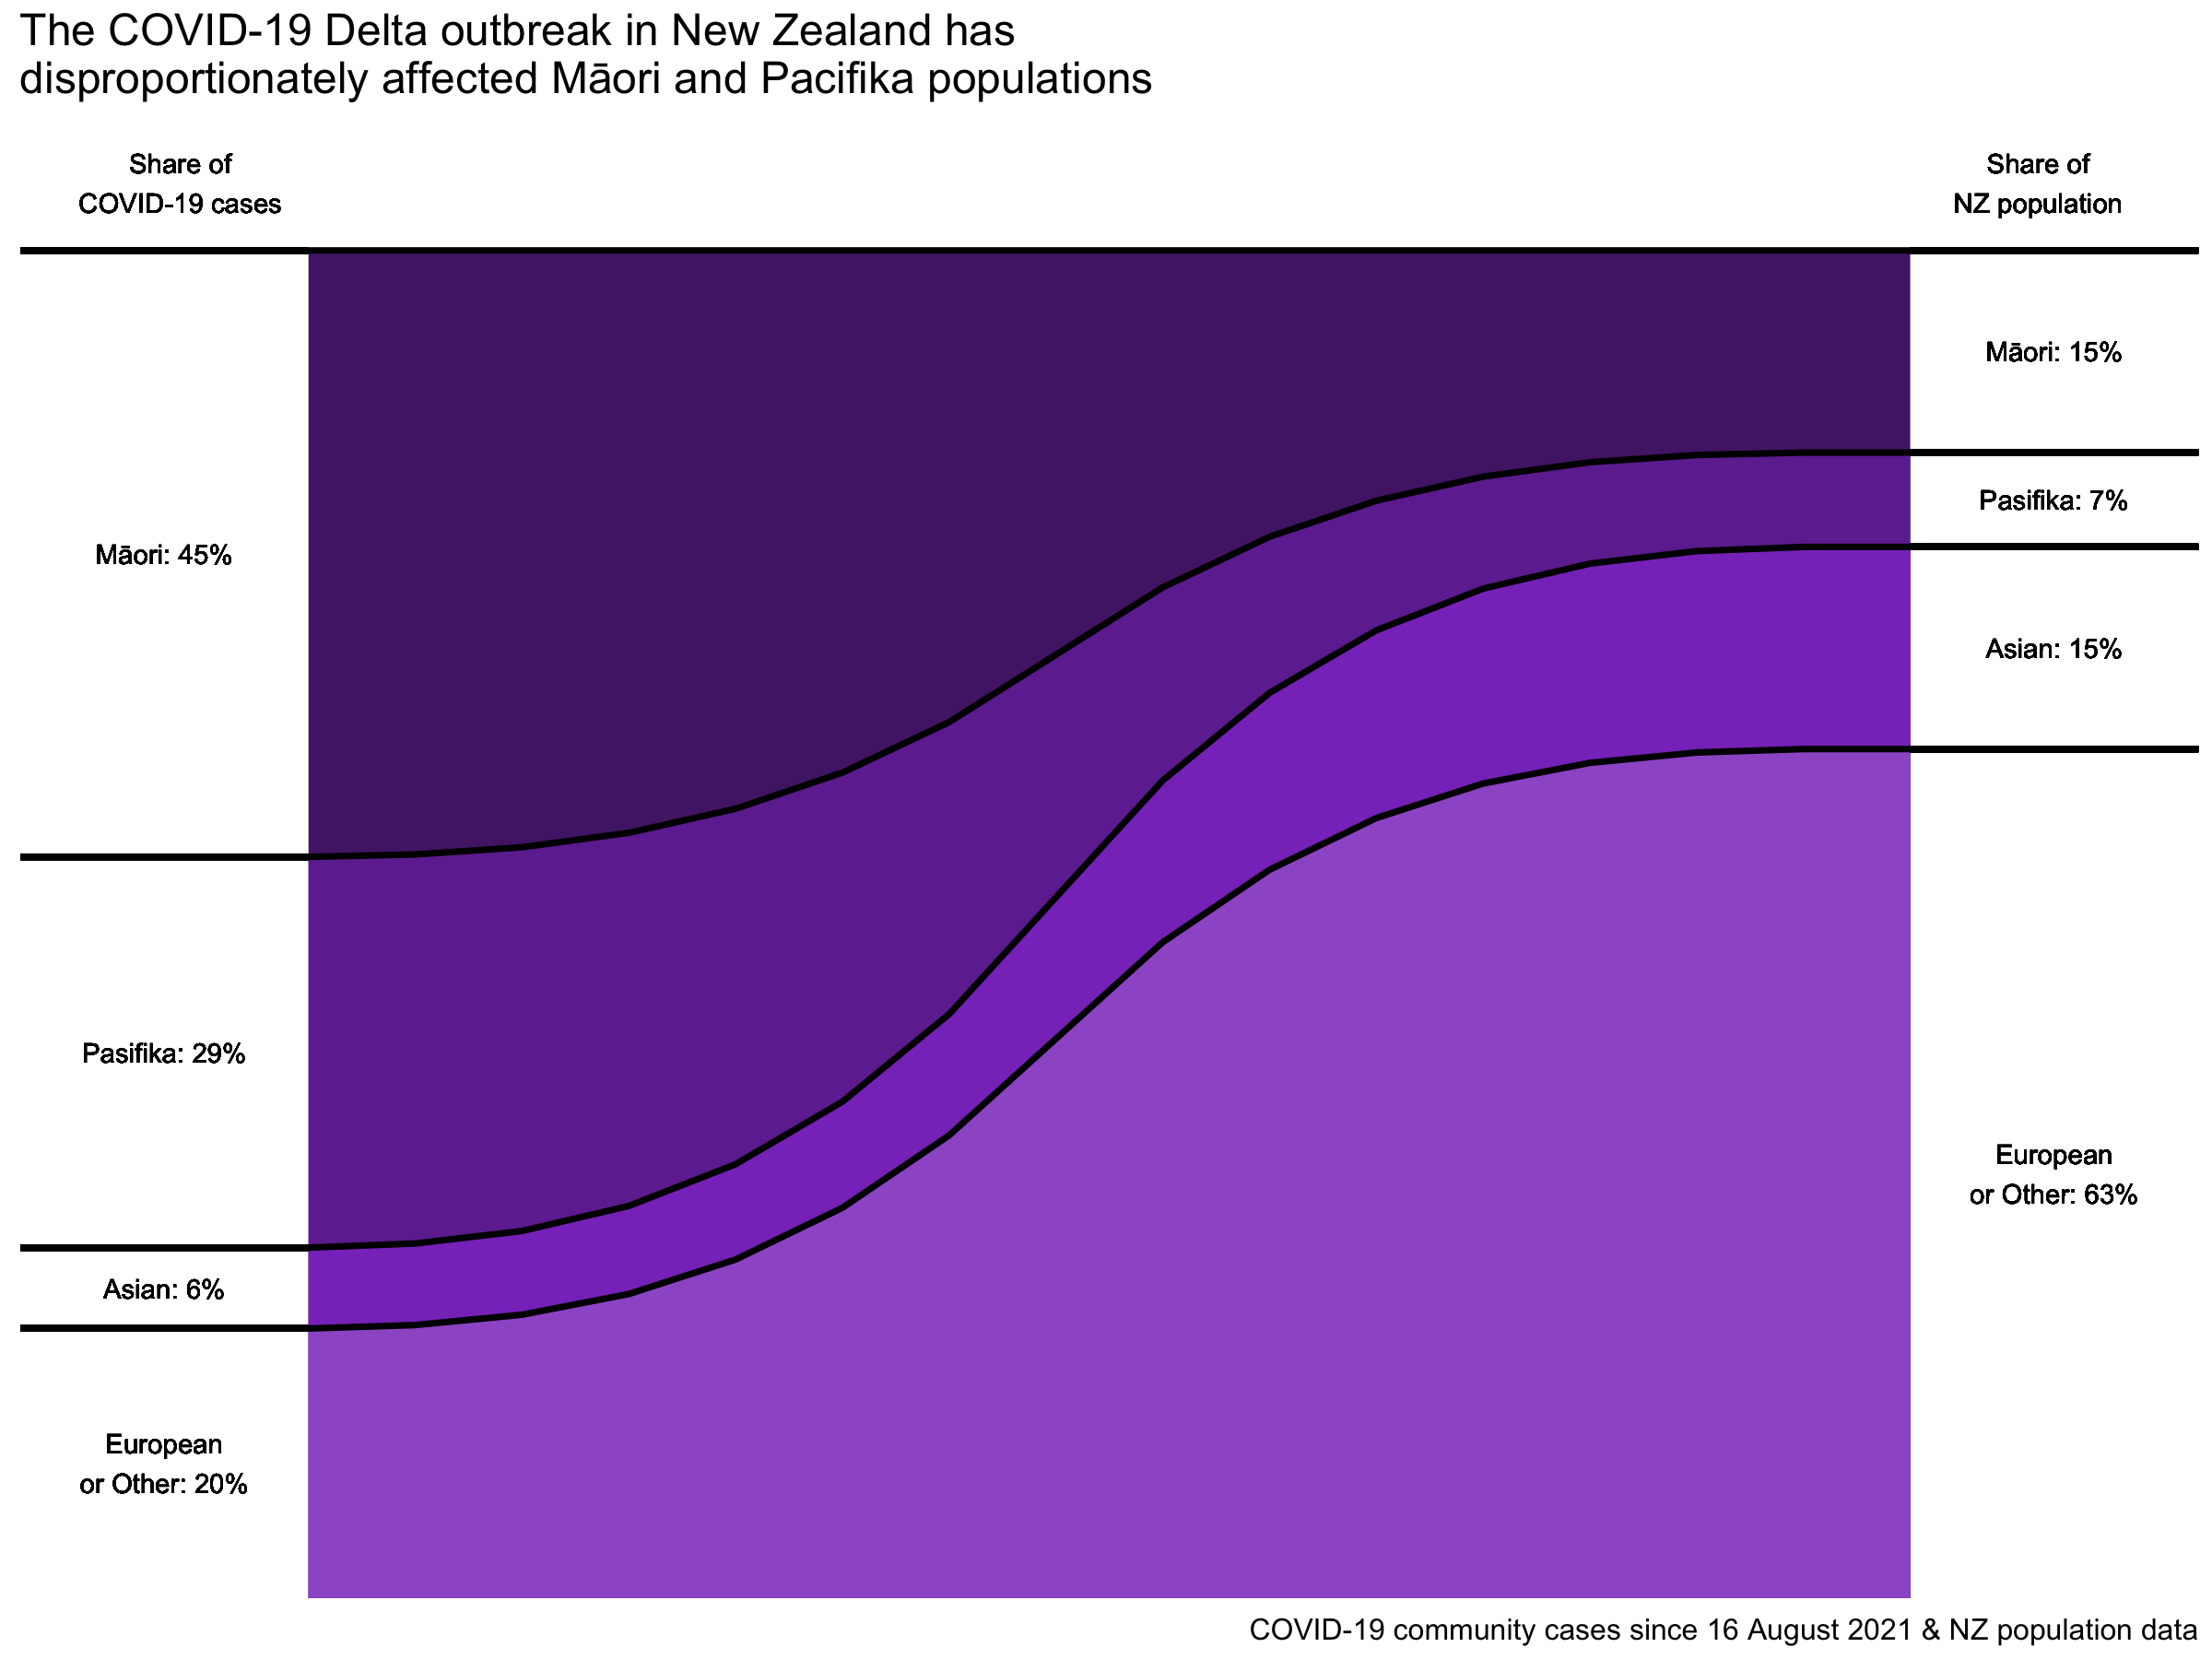

Here is the R script that generated this plot:
suppressPackageStartupMessages(library(dplyr)) # A Grammar of Data Manipulation
suppressPackageStartupMessages(library(janitor)) # Simple Tools for Examining and Cleaning Dirty Data
suppressPackageStartupMessages(library(ggplot2)) # Create Elegant Data Visualisations Using the Grammar of Graphics
suppressPackageStartupMessages(library(tidyr)) # Tidy Messy Data
suppressPackageStartupMessages(library(purrr)) # Functional Programming Tools
suppressPackageStartupMessages(library(scales)) # Scale Functions for Visualization

source(here::here("R/proportion_plot/create_vector.R"))

calculate_y_value <- function(metric, ethnicity) {
  population_ethnicity <- covid_ethnicity %>% pull(population_cumulative, name = prioritised_ethnicity)
  cases_metric <- covid_ethnicity %>% pull({{ metric }}, name = prioritised_ethnicity)

  create_slope_vector(num_values = 16, start_value = cases_metric[ethnicity], end_value = population_ethnicity[ethnicity])
}

label_calc_left <- function(y_value, lag_value) {
  diff <- ifelse(y_value == "european_or_other_y_value", 0.2, min(covid_cases[[y_value]]) - min(covid_cases[[lag_value]]))
  min(covid_cases[[y_value]]) - (diff) / 2
}

label_calc_right <- function(y_value, lag_value) {
  diff <- ifelse(y_value == "european_or_other_y_value", 0.63, max(covid_cases[[y_value]]) - max(covid_cases[[lag_value]]))
  max(covid_cases[[y_value]]) - (diff) / 2
}

write_label <- function(ethnicity, percent, side) {
  ethnicity <- ifelse(ethnicity == 1, "European\nor Other", covid_ethnicity$prioritised_ethnicity[ethnicity])
  value <- ifelse(side == "left", covid_ethnicity$percentage_of_all_cases[percent], population_ethnicity$population[percent])
  paste0(ethnicity, ": ", percent(value))
}

# https://github.com/minhealthnz/nz-covid-data
hsu_population <- readRDS(here::here("R/proportion_plot/hsu_population_file.rds"))

population_ethnicity <- hsu_population %>%
  clean_names() %>%
  mutate(ethnic_group = ifelse(ethnic_group %in% c("Unknown", "Various"), "European or Other", ethnic_group)) %>%
  with_groups(ethnic_group, summarise, population = sum(population)) %>%
  adorn_percentages("col")

# https://www.health.govt.nz/our-work/diseases-and-conditions/covid-19-novel-coronavirus/covid-19-data-and-statistics/covid-19-case-demographics
covid_ethnicity <- readr::read_csv(here::here("R/proportion_plot/nz_covid_ethnicity.csv"), col_types = "cdddddd") %>%
  arrange(order) %>%
  adorn_rounding(digits = 2) %>%
  mutate(population_cumulative = cumsum(population), cases_cumulative = cumsum(percentage_of_all_cases), hospitalisations_cumulative = cumsum(percentage_of_all_hospitalised_cases))

covid_cases <- tibble(
  x_percent = seq(0, 1, by = 1 / 15),
  european_or_other_y_value = calculate_y_value(cases_cumulative, "European or Other"),
  asian_y_value = calculate_y_value(cases_cumulative, "Asian"),
  pacific_y_value = calculate_y_value(cases_cumulative, "Pasifika"),
  maori_y_value = calculate_y_value(cases_cumulative, "Māori")
)

ethnicities <- c("maori_y_value", "pacific_y_value", "asian_y_value", "european_or_other_y_value")

ggplot(covid_cases, aes(x = x_percent)) +
  geom_text(aes(x = -.08, y = 1.05, label = "Share of\nCOVID-19 cases")) +
  geom_text(aes(x = 1.08, y = 1.05, label = "Share of\nNZ population")) +
  scale_x_continuous(expand = c(0, 0)) +
  scale_y_continuous(limits = c(0, 1.1), expand = c(0, 0)) +
  theme_minimal() +
  theme(axis.text = element_blank(), axis.title = element_blank(), panel.grid = element_blank(), title = element_text(size = 15)) +
  labs(
    title = "The COVID-19 Delta outbreak in New Zealand has\ndisproportionately affected Māori and Pacifika populations",
    caption = "COVID-19 community cases since 16 August 2021 & NZ population data"
  ) +
  map2(ethnicities, c("#532476", "#7030a0", "#8a3cc4", "#9e5ece"), ~ geom_area(aes(y = .data[[{{ .x }}]]), fill = .y)) + # plot areas
  map(ethnicities, ~ geom_line(aes(y = .data[[{.x}]]), size = 5 / 4)) + # add line above each area
  map(ethnicities, ~ geom_segment(aes(x = -.18, xend = 0, y = min(.data[[{.x}]]), yend = min(.data[[{.x}]])), size = 5 / 4)) + # extend the lines to the left
  map(ethnicities, ~ geom_segment(aes(x = 1, xend = 1.18, y = max(.data[[{.x}]]), yend = max(.data[[{.x}]])), size = 5 / 4)) + # extend the lines to the right
  pmap(list(ethnicities, c(ethnicities[2:4], ""), c(4, 3, 2, 1)), ~ geom_text(aes(x = -.09, y = label_calc_left(..1, ..2), label = write_label(..3, ..3, "left")))) + # add labels on the left
  pmap(list(ethnicities, c(ethnicities[2:4], ""), c(4, 3, 2, 1), c(3, 4, 1, 2)), ~ geom_text(aes(x = 1.09, y = label_calc_right(..1, ..2), label = write_label(..3, ..4, "right")))) # add labels on the right
